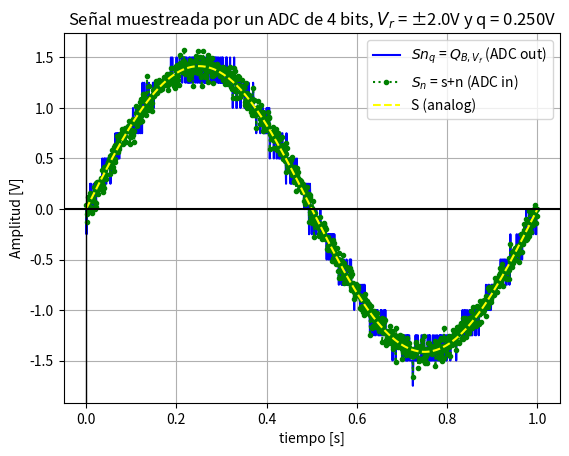
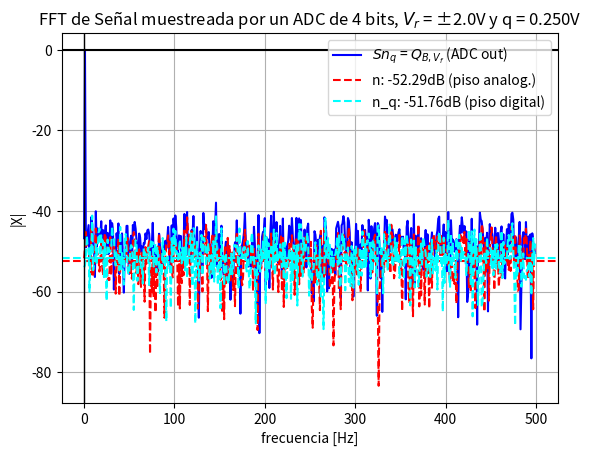
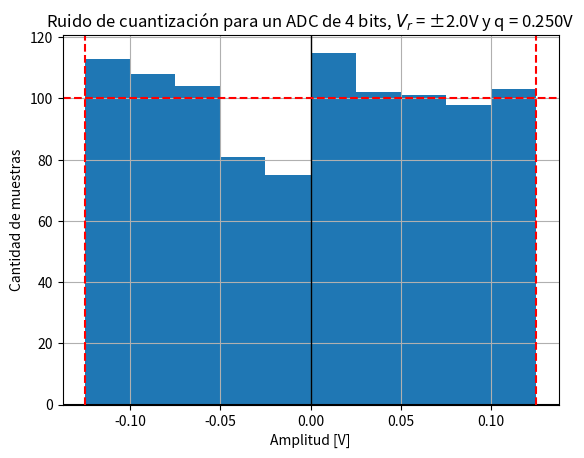
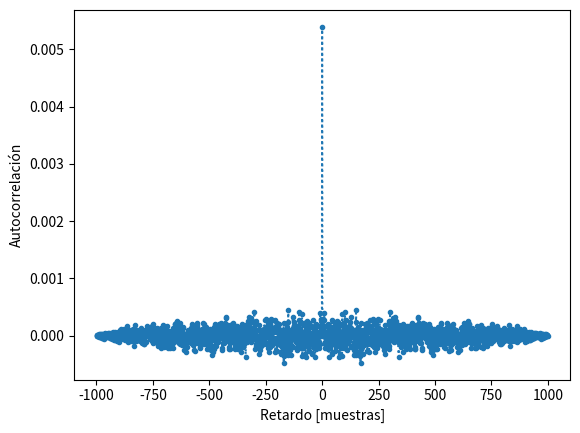
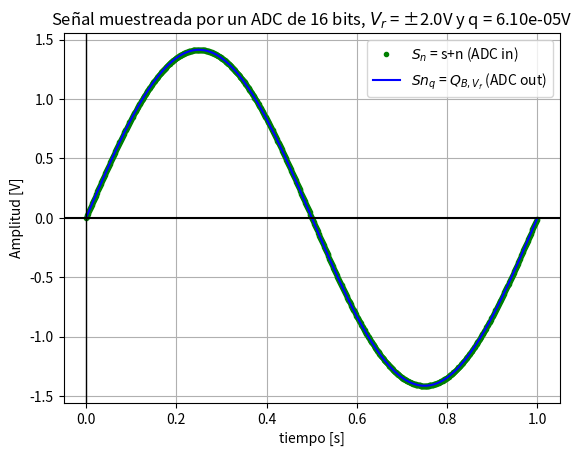
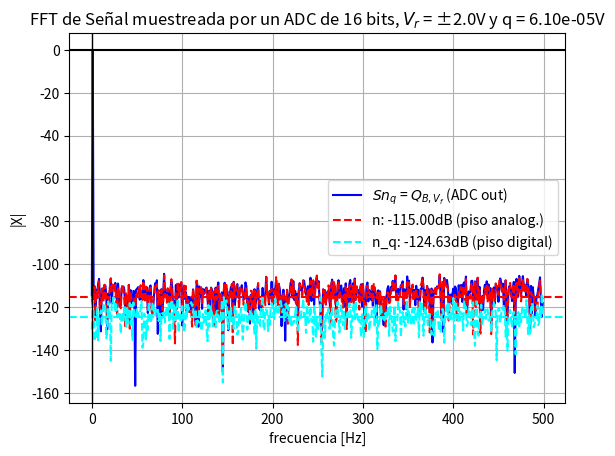
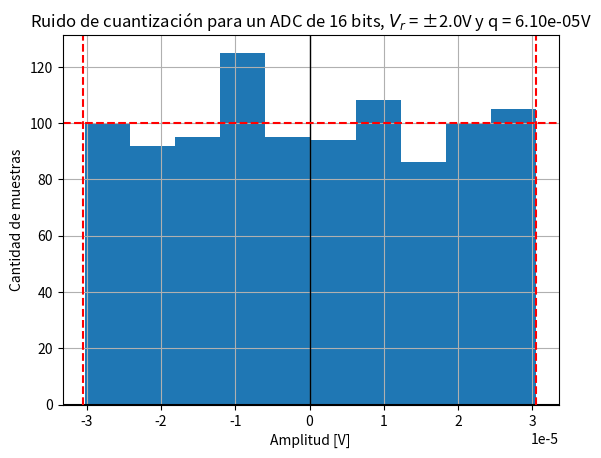
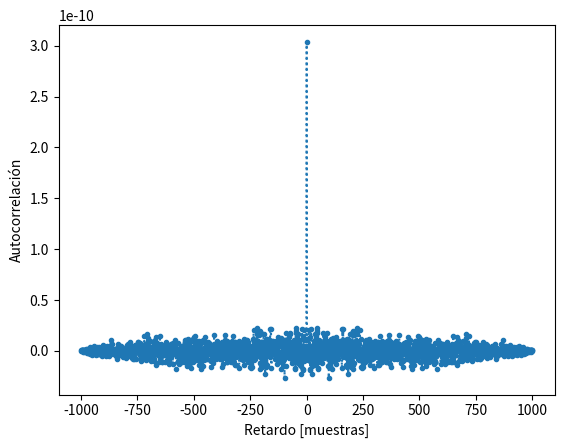

Python code for these plots, in order:
#!/usr/bin/env python3
# -*- coding: utf-8 -*-
"""
Created on Wed Sep  2 19:01:09 2026

@author: gonza
"""

#%% imports
import numpy as np
from scipy.fft import fft, fftfreq
import matplotlib.pyplot as plt
from scipy.stats import kstest

#%% definiciones
fs=1000
N=1000

#%% funciones
def mi_funcion_seno(vmax = 1, dc = 0, ff = 1, ph = 0, nn = N, fs = fs):
    tt=np.zeros(nn)
    xx=np.zeros(nn)
    for n in np.arange(0,nn,1):
        tt[n]= n * (1/fs)
        xx[n]= vmax * np.sin(2*np.pi*ff * tt[n] + ph) + dc
    return tt, xx

def mi_fft(x,ref=0):
    x_fft = fft(x)
    x_fft = x_fft[:N//2]

    freq = fftfreq(N,1/fs)
    freq = freq[:N//2]

    x_fft_abs = np.abs(x_fft)
    
    return freq, x_fft_abs,

#%% a
t,s = mi_funcion_seno(vmax = np.sqrt(2),ff=fs/N)

n_bits = 4
k_n = 1
Vfs = 2
q = (2*Vfs)/(np.pow(2,n_bits))
P_q = q**2/12
P_n = k_n * P_q
sigma = np.sqrt(P_n)
n = np.random.normal(scale=sigma,size=len(t))

sn = s+n

sn_limitada = np.clip(sn, -Vfs, Vfs)
sn_cuantizada = np.round(sn_limitada/q)*q

plt.figure(1)
plt.plot(t,sn_cuantizada,color = "blue",label="$Sn_q$ = $Q_{B,V_f}$ (ADC out)")
plt.plot(t,sn,":.",color = "green",label="$S_n$ = s+n (ADC in)")
plt.plot(t,s,linestyle="--",marker=" ",color = "yellow",label="S (analog)")
plt.title(f"Señal muestreada por un ADC de {n_bits} bits, $V_r$ = ±{Vfs:.1f}V y q = {q:.3f}V")
plt.xlabel("tiempo [s]")
plt.ylabel("Amplitud [V]")
plt.grid()
plt.axhline(0,color="black")
plt.axvline(0,color="black",linewidth=1)
plt.legend()

freq, sn_fft_abs = mi_fft(sn)
ref = np.max(sn_fft_abs)

sn_fft_dB = 20 * np.log10(sn_fft_abs/ref)

freq, sn_cuantizada_fft_abs = mi_fft(sn_cuantizada)
sn_cuantizada_fft_dB = 20 * np.log10(sn_cuantizada_fft_abs/ref)

freq, n_fft_abs = mi_fft(n)
n_fft_dB = 20 * np.log10(n_fft_abs/ref)

n_q = sn_cuantizada - sn
freq, n_q_fft_abs = mi_fft(n_q)
n_q_fft_dB = 20 * np.log10(n_q_fft_abs/ref)

plt.figure(2)
plt.plot(freq,sn_cuantizada_fft_dB,color="blue",label="$Sn_q$ = $Q_{B,V_f}$ (ADC out)")
plt.plot(freq,n_fft_dB,linestyle ="--", color="red")
plt.axhline(np.mean(n_fft_dB), color="red", linestyle="--", label=f"n: {np.mean(n_fft_dB):.2f}dB (piso analog.)")
plt.plot(freq,n_q_fft_dB,linestyle ="--",color="cyan")
plt.axhline(np.mean(n_q_fft_dB), color="cyan", linestyle='--', label=f"n_q: {np.mean(n_q_fft_dB):.2f}dB (piso digital)")

plt.legend()
plt.title(f"FFT de Señal muestreada por un ADC de {n_bits} bits, $V_r$ = ±{Vfs:.1f}V y q = {q:.3f}V")
plt.ylabel("|X|")
plt.xlabel("frecuencia [Hz]")
plt.grid()
plt.axhline(0,color="black")
plt.axvline(0,color="black",linewidth=1)

plt.figure(3)
plt.hist(n_q)
plt.title(f"Ruido de cuantización para un ADC de {n_bits} bits, $V_r$ = ±{Vfs:.1f}V y q = {q:.3f}V")
plt.ylabel("Cantidad de muestras")
plt.xlabel("Amplitud [V]")
plt.grid()
plt.axhline(0,color="black")
plt.axvline(0,color="black",linewidth=1)
plt.axvline(-q/2, linestyle="--",color="red")
plt.axvline(q/2, linestyle="--",color="red")
plt.axhline(100, linestyle="--",color="red")


correlacion = np.correlate(n_q,n_q,"full")/N
lags = np.arange(-(N-1), N)

plt.figure(4)
plt.plot(lags, correlacion,":.")
plt.xlabel("Retardo [muestras]")
plt.ylabel("Autocorrelación")

a = -q/2
b = q/2

resultado = kstest(n_q, 'uniform', args=(a, b-a))

alpha = 0.05
if resultado.pvalue < alpha:
    print("La señal no es compatible con una distribución uniforme.")
else:
    print("No hay evidencia suficiente para afirmar que la señal no sea uniforme.")

#%% b
n_bits = 16
k_n = 10
q = (2*Vfs)/(np.pow(2,n_bits))
P_q = q**2/12
P_n = k_n * P_q
sigma = np.sqrt(P_n)
n = np.random.normal(scale=sigma,size=len(t))

sn = s+n

sn_limitada = np.clip(sn, -Vfs, Vfs)
sn_cuantizada = np.round(sn_limitada/q)*q

plt.figure(5)
plt.plot(t,sn," .",color = "green",label="$S_n$ = s+n (ADC in)")
plt.plot(t,sn_cuantizada,color = "blue",label="$Sn_q$ = $Q_{B,V_f}$ (ADC out)")
plt.title(f"Señal muestreada por un ADC de {n_bits} bits, $V_r$ = ±{Vfs:.1f}V y q = {q:.2e}V")
plt.xlabel("tiempo [s]")
plt.ylabel("Amplitud [V]")
plt.grid()
plt.axhline(0,color="black")
plt.axvline(0,color="black",linewidth=1)
plt.legend()

freq, sn_fft_abs = mi_fft(sn)
ref = np.max(sn_fft_abs)

sn_fft_dB = 20 * np.log10(sn_fft_abs/ref)

freq, sn_cuantizada_fft_abs = mi_fft(sn_cuantizada)
sn_cuantizada_fft_dB = 20 * np.log10(sn_cuantizada_fft_abs/ref)

freq, n_fft_abs = mi_fft(n)
n_fft_dB = 20 * np.log10(n_fft_abs/ref)

n_q = sn_cuantizada - sn
freq, n_q_fft_abs = mi_fft(n_q)
n_q_fft_dB = 20 * np.log10(n_q_fft_abs/ref)

plt.figure(6)
plt.plot(freq,sn_cuantizada_fft_dB,color="blue",label="$Sn_q$ = $Q_{B,V_f}$ (ADC out)")
plt.plot(freq,n_fft_dB,linestyle ="--", color="red")
plt.axhline(np.mean(n_fft_dB), color="red", linestyle="--", label=f"n: {np.mean(n_fft_dB):.2f}dB (piso analog.)")
plt.plot(freq,n_q_fft_dB,linestyle ="--",color="cyan")
plt.axhline(np.mean(n_q_fft_dB), color="cyan", linestyle='--', label=f"n_q: {np.mean(n_q_fft_dB):.2f}dB (piso digital)")

plt.legend()
plt.title(f"FFT de Señal muestreada por un ADC de {n_bits} bits, $V_r$ = ±{Vfs:.1f}V y q = {q:.2e}V")
plt.ylabel("|X|")
plt.xlabel("frecuencia [Hz]")
plt.grid()
plt.axhline(0,color="black")
plt.axvline(0,color="black",linewidth=1)

plt.figure(7)
plt.hist(n_q)
plt.title(f"Ruido de cuantización para un ADC de {n_bits} bits, $V_r$ = ±{Vfs:.1f}V y q = {q:.2e}V")
plt.ylabel("Cantidad de muestras")
plt.xlabel("Amplitud [V]")
plt.grid()
plt.axhline(0,color="black")
plt.axvline(0,color="black",linewidth=1)
plt.axvline(-q/2, linestyle="--",color="red")
plt.axvline(q/2, linestyle="--",color="red")
plt.axhline(100, linestyle="--",color="red")


correlacion = np.correlate(n_q,n_q,"full")/N
lags = np.arange(-(N-1), N)

plt.figure(8)
plt.plot(lags, correlacion,":.")
plt.xlabel("Retardo [muestras]")
plt.ylabel("Autocorrelación")
